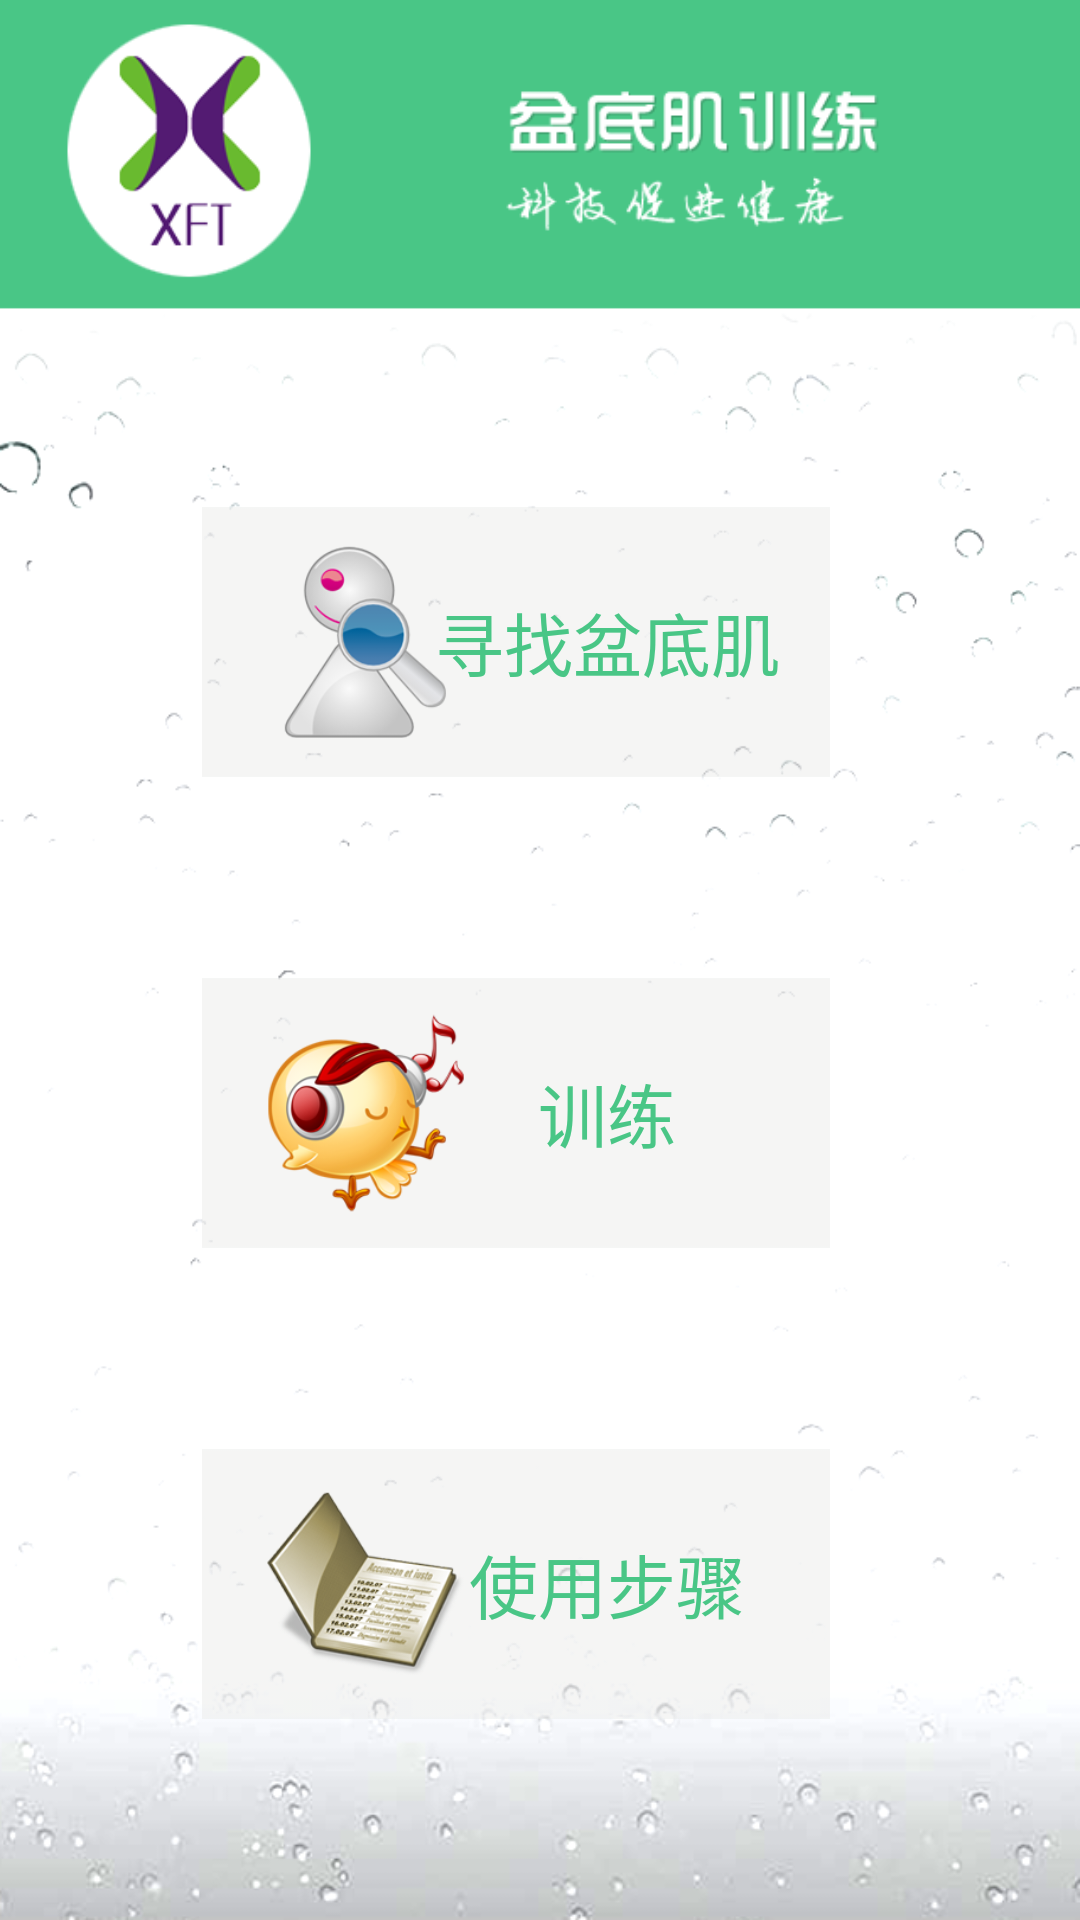

Layout XML and referenced resources for this Android screen:
<!-- AndroidManifest.xml: application theme AppTheme.NoActionBar -->
<!-- res/layout/maintitlelayout.xml -->
<?xml version="1.0" encoding="utf-8"?>
<LinearLayout     xmlns:android="http://schemas.android.com/apk/res/android"
    android:layout_width="match_parent"
    android:layout_height="match_parent"
    android:background="@mipmap/bg_main2x"
    android:orientation="vertical">
    <LinearLayout
        android:layout_width="match_parent"
        android:layout_height="wrap_content"
        android:orientation="horizontal"
        android:layout_weight="1">
        <TextView
            android:layout_width="wrap_content"
            android:layout_height="match_parent"
            android:layout_weight="1"/>
        <ImageView
            android:id="@+id/namelogo"
            android:layout_width="wrap_content"
            android:layout_height="match_parent"
            android:src="@mipmap/namelogo2x"
            android:layout_weight="1"/>
    </LinearLayout>
    
        
        
        
        
        
            
            
            
            
            

    
    <LinearLayout
        android:id="@+id/main_chaxun"
        android:layout_width="match_parent"
        android:layout_height="wrap_content"
        android:orientation="vertical"
        android:layout_weight="1"
        android:gravity="bottom"

        >

        <RelativeLayout
            android:layout_width="wrap_content"
            android:layout_height="wrap_content"
            android:layout_gravity="center_horizontal"
            >

            <ImageView
                android:layout_width="225dp"
                android:layout_height="90dp"
                android:scaleType="fitStart"
                android:src="@mipmap/btn_findpc2x"
                android:id="@+id/imageView_chaxun"

                />

            <TextView
                android:id="@+id/main_tv_xunlian"
                android:layout_width="120dp"
                android:layout_height="wrap_content"
                android:gravity="center"
                android:text="@string/chaxun_text"
                android:textColor="@color/title_color"
                android:textSize="23sp"
                android:layout_centerVertical="true"
                android:layout_alignRight="@+id/imageView_chaxun"
                android:layout_alignEnd="@+id/imageView_chaxun"
                android:layout_marginRight="54dp"
                android:layout_marginEnd="30dp" />
        </RelativeLayout>
    </LinearLayout>
    <LinearLayout
        android:id="@+id/main_xunlian"
        android:layout_width="match_parent"
        android:layout_height="wrap_content"
        android:orientation="vertical"
        android:layout_weight="1"
        android:gravity="bottom"

>

        <RelativeLayout
            android:layout_width="wrap_content"
            android:layout_height="90dp"
            android:layout_gravity="center_horizontal">

            <ImageView
                android:layout_width="225dp"
                android:layout_height="90dp"
                android:scaleType="fitStart"
                android:src="@mipmap/btn_guide2x"
                android:id="@+id/imageView_xunlian"
                />

            <TextView
                android:id="@+id/main_tv_chaxun"
                android:layout_width="120dp"
                android:layout_height="wrap_content"
                android:gravity="center"
                android:text="@string/xunlian_text"
                android:textColor="@color/title_color"
                android:textSize="23sp"
                android:layout_centerVertical="true"
                android:layout_alignRight="@+id/imageView_xunlian"
                android:layout_alignEnd="@+id/imageView_xunlian"
                android:layout_marginRight="84dp"
                android:layout_marginEnd="30dp" />
        </RelativeLayout>
    </LinearLayout>
    <LinearLayout
        android:id="@+id/main_help"
        android:layout_width="match_parent"
        android:layout_height="wrap_content"
        android:orientation="vertical"
        android:layout_weight="1"
        android:gravity="bottom"

         >

        <RelativeLayout
            android:layout_width="wrap_content"
            android:layout_height="90dp"
            android:layout_gravity="center_horizontal"
             >

        <ImageView
            android:layout_width="225dp"
            android:layout_height="90dp"
            android:scaleType="fitStart"
            android:src="@mipmap/btn_product2x"
            android:id="@+id/imageView_help"
            android:layout_alignParentTop="true"
            android:layout_alignParentLeft="true"
            android:layout_alignParentStart="true" />

            <TextView
                android:id="@+id/main_tv_help"
                android:layout_width="120dp"
                android:layout_height="wrap_content"
                android:gravity="center"
                android:text="@string/useS_text"
                android:textColor="@color/title_color"
                android:textSize="23sp"
                android:layout_centerVertical="true"
                android:layout_alignRight="@+id/imageView_help"
                android:layout_alignEnd="@+id/imageView_help"
                android:layout_marginRight="54dp"
                android:layout_marginEnd="30dp" />
        </RelativeLayout>


    </LinearLayout>

<LinearLayout
    android:layout_width="match_parent"
    android:layout_height="wrap_content"
    android:layout_weight="1"></LinearLayout>

</LinearLayout>
<!-- resources referenced by this layout -->
<resources>
  <color name="title_bg">#01D7D5</color>
  <color name="title_color">#49c686</color>
  <!-- mipmap bg_main2x: png bitmap (mipmap-xxhdpi, 69684 bytes) -->
  <!-- mipmap btn_findpc2x: png bitmap (mipmap-xxhdpi, 21346 bytes) -->
  <!-- mipmap btn_guide2x: png bitmap (mipmap-xxhdpi, 36186 bytes) -->
  <!-- mipmap btn_product2x: png bitmap (mipmap-xxhdpi, 39714 bytes) -->
  <!-- mipmap logo: png bitmap (drawable, 11006 bytes) -->
  <!-- mipmap namelogo2x: png bitmap (mipmap-xxhdpi, 10295 bytes) -->
  <string name="chaxun_text">寻找盆底肌</string>
  <string name="useS_text">使用步骤</string>
  <string name="xunlian_text">训练</string>
  <style name="AppTheme.NoActionBar">
          <item name="windowActionBar">false</item>
          <item name="windowNoTitle">true</item>
      </style>
</resources>
